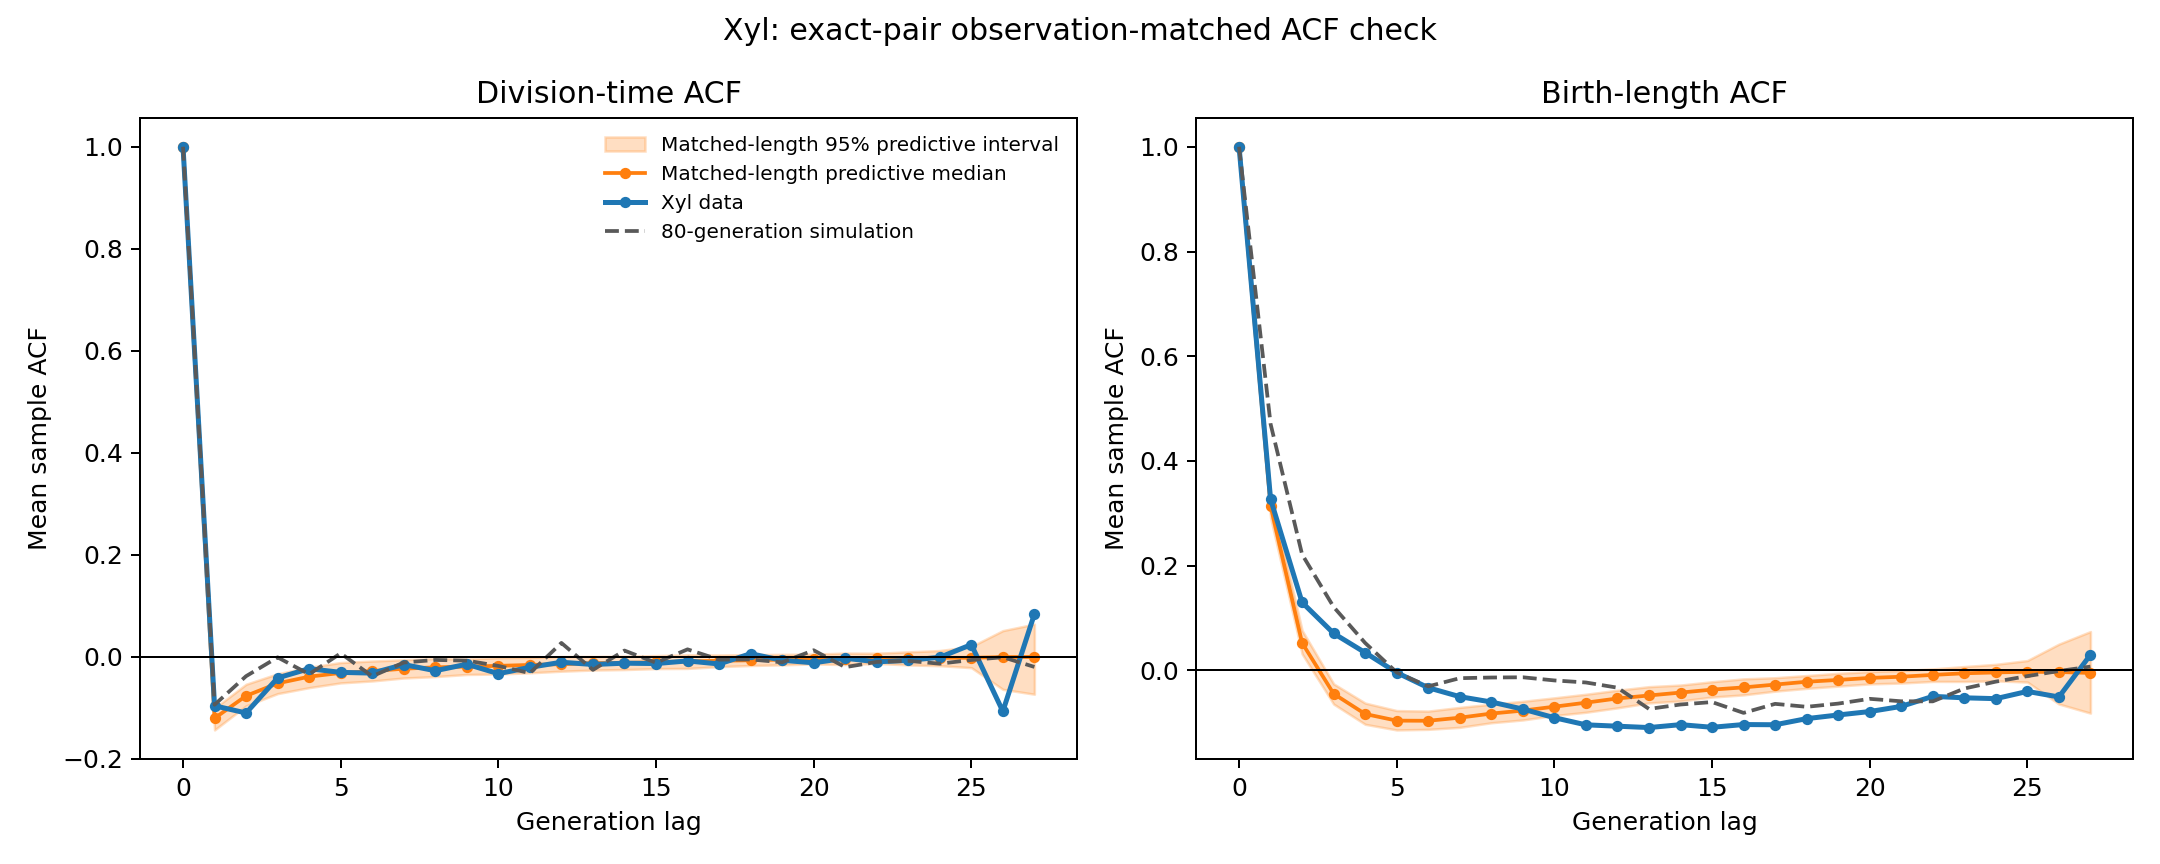

Source data for this figure (header and first rows):
lag, contributing_lineages, observed_time, predictive_median_time, predictive_q2.5_time, predictive_q97.5_time, long_lineage_time, observed_length_birth, predictive_median_length_birth, predictive_q2.5_length_birth, predictive_q97.5_length_birth, long_lineage_length_birth
0, 375, 1.0, 1.0, 1.0, 1.0, 1.0, 1.0, 1.0, 1.0, 1.0, 1.0
1, 375, -0.09651, -0.1209, -0.1438, -0.1012, -0.09437, 0.3269, 0.3143, 0.2916, 0.3373, 0.4706
2, 375, -0.1106, -0.07695, -0.09643, -0.05423, -0.03836, 0.1299, 0.05263, 0.03172, 0.0765, 0.2215
3, 369, -0.04182, -0.05242, -0.07256, -0.03361, -0.001416, 0.07085, -0.04444, -0.06413, -0.02552, 0.1213
4, 360, -0.02368, -0.03932, -0.06086, -0.02092, -0.03457, 0.03407, -0.08309, -0.1027, -0.06223, 0.05252
5, 356, -0.03092, -0.03203, -0.05157, -0.01162, 0.0065, -0.004022, -0.09575, -0.1135, -0.07654, -0.00371
6, 348, -0.03237, -0.02845, -0.04772, -0.008692, -0.03853, -0.03291, -0.09599, -0.1124, -0.07754, -0.03032
7, 344, -0.01555, -0.02372, -0.04194, -0.006162, -0.01158, -0.04999, -0.09009, -0.1086, -0.07048, -0.01467
8, 341, -0.02767, -0.021, -0.0392, -0.003891, -0.006563, -0.06015, -0.08223, -0.09976, -0.0644, -0.01341
9, 332, -0.0149, -0.01957, -0.03505, -0.004789, -0.007853, -0.07372, -0.07658, -0.0944, -0.05882, -0.01296
10, 324, -0.03345, -0.01813, -0.0341, -0.002117, -0.01823, -0.09016, -0.06908, -0.08604, -0.05221, -0.019
11, 319, -0.02106, -0.01634, -0.03175, -0.001741, -0.03237, -0.1038, -0.06144, -0.07976, -0.04538, -0.02291
12, 316, -0.01102, -0.01488, -0.02861, 0.0002232, 0.02681, -0.1064, -0.05338, -0.07132, -0.0377, -0.03282
13, 311, -0.01547, -0.01291, -0.02634, 0.0002695, -0.02602, -0.109, -0.0477, -0.0619, -0.03088, -0.07337
14, 296, -0.01293, -0.01221, -0.02539, 0.0008796, 0.01187, -0.1034, -0.04219, -0.05822, -0.02782, -0.06495
15, 286, -0.01363, -0.0111, -0.02353, 0.001987, -0.01203, -0.1084, -0.03651, -0.05067, -0.02149, -0.06029
16, 266, -0.008448, -0.009388, -0.02316, 0.003547, 0.01425, -0.1032, -0.03228, -0.04657, -0.01598, -0.08094
17, 256, -0.01443, -0.008083, -0.01967, 0.00311, -0.00592, -0.1036, -0.0269, -0.03946, -0.01384, -0.06371
18, 242, 0.00569, -0.007218, -0.01741, 0.003989, -0.00552, -0.09193, -0.02148, -0.03412, -0.009659, -0.06932
19, 219, -0.00719, -0.00594, -0.01614, 0.004365, -0.01118, -0.08493, -0.01802, -0.02982, -0.005399, -0.06321
20, 187, -0.01215, -0.004979, -0.01437, 0.004965, 0.01246, -0.0784, -0.01419, -0.02562, -0.002206, -0.05411
21, 143, -0.003254, -0.004299, -0.01563, 0.006855, -0.02067, -0.06857, -0.01191, -0.02397, -9.177076693619421e-05, -0.0588
22, 108, -0.01018, -0.003392, -0.01336, 0.006587, -0.01045, -0.04941, -0.008414, -0.02085, 0.003057, -0.05893
23, 67, -0.007446, -0.002393, -0.01632, 0.009287, -0.00838, -0.05217, -0.005349, -0.02095, 0.007494, -0.03444
24, 36, -0.001288, -0.002263, -0.01782, 0.01191, -0.01386, -0.05379, -0.003724, -0.01976, 0.01176, -0.02127
25, 15, 0.02347, -0.002341, -0.02166, 0.01975, -0.006589, -0.03993, -0.00248, -0.02206, 0.01898, -0.01071
26, 2, -0.1073, -0.0009307, -0.06421, 0.05097, -0.001179, -0.05059, -0.002919, -0.06402, 0.05033, -0.001006
27, 1, 0.08337, -0.0006221, -0.07375, 0.06372, -0.02021, 0.02994, -0.00468, -0.08138, 0.07434, 0.007414
